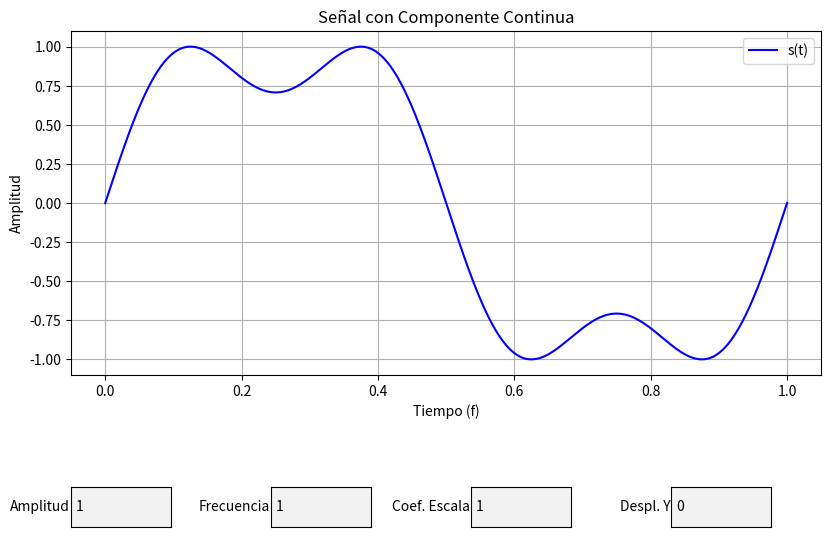

Python code for this plot:
import numpy as np
import matplotlib.pyplot as plt
from matplotlib.widgets import TextBox, Button

"""Generamos la señal usando los parámetros de entrada"""
def generar_funcion(amplitud=1, frecuencia=1, coeficiente_de_escala=1, desplazamiento_y = 0, tiempo_max=1, num_puntos=1000):
    tiempo = np.linspace(0, tiempo_max, num_puntos) #vector de tiempo
    #Generamos la señal con dos componentes con una amplitud "desconocida"
    funcion_anormal = np.sin(2*np.pi*frecuencia*tiempo) + (1/3)*np.sin(6*np.pi*frecuencia*tiempo)
    #Calculamos el valor máximo de la señal
    max_valor = np.max(np.abs(funcion_anormal))
    #Dividimos todos los puntos del vector de la señal por el valor máximo normalizando la señal
    funcion_normalizada = funcion_anormal/max_valor
    #Con la señal normalizada, ahora es mas facil ajustar la amplitud de la señal
    funcion = coeficiente_de_escala*(desplazamiento_y + amplitud* funcion_normalizada)
    return tiempo, funcion

# Crear la figura y la gráfica inicial
fig, ax = plt.subplots(figsize=(10, 8))
plt.subplots_adjust(left=0.15, bottom=0.45)
tiempo, funcion = generar_funcion()
line, = ax.plot(tiempo, funcion, label="s(t)", color='b')
ax.set_title("Señal con Componente Continua")
ax.set_xlabel("Tiempo (f)")
ax.set_ylabel("Amplitud")
ax.grid(True)
ax.legend()

# Función para actualizar la gráfica con los nuevos valores de parámetros
def actualizar(val):
    try:
        # Obtener valores de las cajas de texto y convertirlos a float
        amplitud = float(text_amplitud.text)
        frecuencia = float(text_frecuencia.text)
        coeficiente_de_escala = float(text_coeficiente_escala.text)
        desplazamiento_y = float(text_desplazamiento_y.text)

        # Generar señal actualizada
        tiempo, nueva_funcion = generar_funcion(amplitud, frecuencia, coeficiente_de_escala, desplazamiento_y)

        # Actualizar la gráfica
        line.set_ydata(nueva_funcion)
        line.set_xdata(tiempo)

        # Actualizar los límites de los ejes
        ax.relim()
        ax.autoscale_view()

        fig.canvas.draw_idle()
    except ValueError:
        print("Por favor ingrese valores numéricos válidos.")

# Crear campos de texto para parámetros de la señal
axbox_amplitud = plt.axes([0.15, 0.26, 0.1, 0.05])
text_amplitud = TextBox(axbox_amplitud, 'Amplitud', initial="1")
text_amplitud.on_submit(actualizar)

axbox_frecuencia = plt.axes([0.35, 0.26, 0.1, 0.05])
text_frecuencia = TextBox(axbox_frecuencia, 'Frecuencia', initial="1")
text_frecuencia.on_submit(actualizar)

axbox_coeficiente_escala = plt.axes([0.55, 0.26, 0.1, 0.05])
text_coeficiente_escala = TextBox(axbox_coeficiente_escala, 'Coef. Escala', initial="1")
text_coeficiente_escala.on_submit(actualizar)

axbox_desplazamiento_y = plt.axes([0.75, 0.26, 0.1, 0.05])
text_desplazamiento_y = TextBox(axbox_desplazamiento_y, 'Despl. Y', initial="0")
text_desplazamiento_y.on_submit(actualizar)

plt.show()
